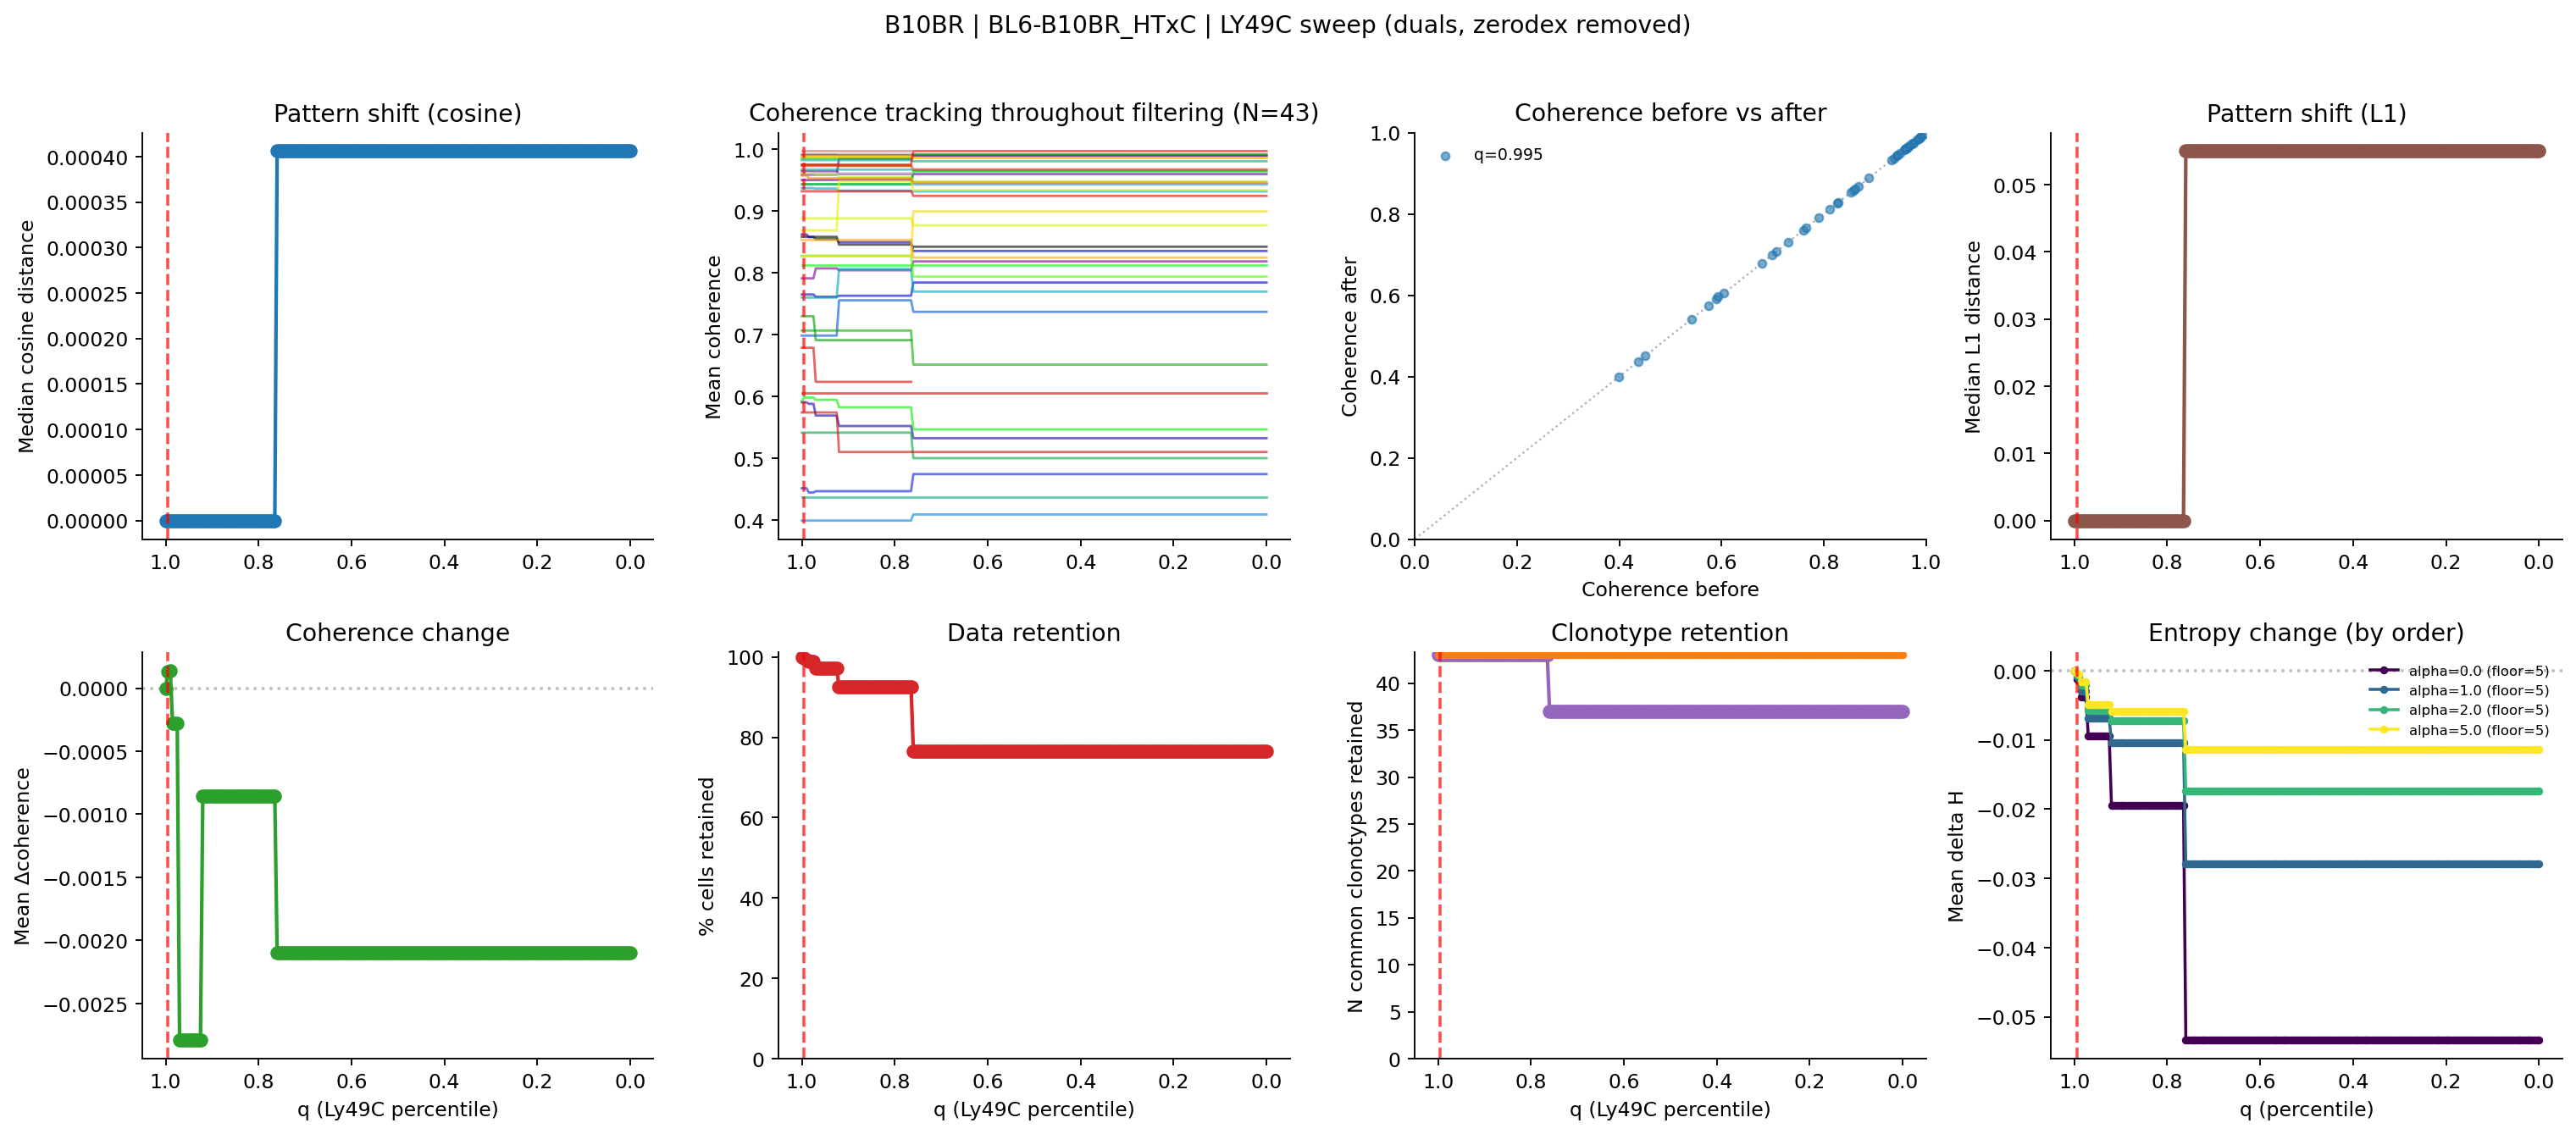

Data behind this chart, as committed beside it:
percentile, thresh_ly49c, n_cells, pct_cells_retained, n_clonotypes_baseline_ge5, n_clonotypes_filtered_retained, n_common_clonotypes_retained, median_cosine_dist, median_l1_dist, mean_entropy_change, mean_coherence_change
1.0, 53.0, 841, 100.0, 43, 43, 43, 0.0, 0.0, 0.0, 0.0
0.995, 5.0, 838, 99.64, 43, 43, 43, 0.0, 0.0, -0.0009037, 0.0001333
0.99, 4.0, 836, 99.41, 43, 43, 43, 0.0, 0.0, -0.001086, 0.0001381
0.985, 3.0, 831, 98.81, 43, 43, 43, 0.0, 0.0, -0.003003, -0.0002812
0.98, 3.0, 831, 98.81, 43, 43, 43, 0.0, 0.0, -0.003003, -0.0002812
0.975, 3.0, 831, 98.81, 43, 43, 43, 0.0, 0.0, -0.003003, -0.0002812
0.97, 2.0, 817, 97.15, 43, 43, 43, 0.0, 0.0, -0.006853, -0.002791
0.965, 2.0, 817, 97.15, 43, 43, 43, 0.0, 0.0, -0.006853, -0.002791
0.96, 2.0, 817, 97.15, 43, 43, 43, 0.0, 0.0, -0.006853, -0.002791
0.955, 2.0, 817, 97.15, 43, 43, 43, 0.0, 0.0, -0.006853, -0.002791
0.95, 2.0, 817, 97.15, 43, 43, 43, 0.0, 0.0, -0.006853, -0.002791
0.945, 2.0, 817, 97.15, 43, 43, 43, 0.0, 0.0, -0.006853, -0.002791
0.94, 2.0, 817, 97.15, 43, 43, 43, 0.0, 0.0, -0.006853, -0.002791
0.935, 2.0, 817, 97.15, 43, 43, 43, 0.0, 0.0, -0.006853, -0.002791
0.93, 2.0, 817, 97.15, 43, 43, 43, 0.0, 0.0, -0.006853, -0.002791
0.925, 2.0, 817, 97.15, 43, 43, 43, 0.0, 0.0, -0.006853, -0.002791
0.92, 1.0, 778, 92.51, 43, 43, 43, 0.0, 0.0, -0.0104, -0.0008556
0.915, 1.0, 778, 92.51, 43, 43, 43, 0.0, 0.0, -0.0104, -0.0008556
0.91, 1.0, 778, 92.51, 43, 43, 43, 0.0, 0.0, -0.0104, -0.0008556
0.905, 1.0, 778, 92.51, 43, 43, 43, 0.0, 0.0, -0.0104, -0.0008556
0.9, 1.0, 778, 92.51, 43, 43, 43, 0.0, 0.0, -0.0104, -0.0008556
0.895, 1.0, 778, 92.51, 43, 43, 43, 0.0, 0.0, -0.0104, -0.0008556
0.89, 1.0, 778, 92.51, 43, 43, 43, 0.0, 0.0, -0.0104, -0.0008556
0.885, 1.0, 778, 92.51, 43, 43, 43, 0.0, 0.0, -0.0104, -0.0008556
0.88, 1.0, 778, 92.51, 43, 43, 43, 0.0, 0.0, -0.0104, -0.0008556
0.875, 1.0, 778, 92.51, 43, 43, 43, 0.0, 0.0, -0.0104, -0.0008556
0.87, 1.0, 778, 92.51, 43, 43, 43, 0.0, 0.0, -0.0104, -0.0008556
0.865, 1.0, 778, 92.51, 43, 43, 43, 0.0, 0.0, -0.0104, -0.0008556
0.86, 1.0, 778, 92.51, 43, 43, 43, 0.0, 0.0, -0.0104, -0.0008556
0.855, 1.0, 778, 92.51, 43, 43, 43, 0.0, 0.0, -0.0104, -0.0008556
0.85, 1.0, 778, 92.51, 43, 43, 43, 0.0, 0.0, -0.0104, -0.0008556
0.845, 1.0, 778, 92.51, 43, 43, 43, 0.0, 0.0, -0.0104, -0.0008556
0.84, 1.0, 778, 92.51, 43, 43, 43, 0.0, 0.0, -0.0104, -0.0008556
0.835, 1.0, 778, 92.51, 43, 43, 43, 0.0, 0.0, -0.0104, -0.0008556
0.83, 1.0, 778, 92.51, 43, 43, 43, 0.0, 0.0, -0.0104, -0.0008556
0.825, 1.0, 778, 92.51, 43, 43, 43, 0.0, 0.0, -0.0104, -0.0008556
0.82, 1.0, 778, 92.51, 43, 43, 43, 0.0, 0.0, -0.0104, -0.0008556
0.815, 1.0, 778, 92.51, 43, 43, 43, 0.0, 0.0, -0.0104, -0.0008556
0.81, 1.0, 778, 92.51, 43, 43, 43, 0.0, 0.0, -0.0104, -0.0008556
0.805, 1.0, 778, 92.51, 43, 43, 43, 0.0, 0.0, -0.0104, -0.0008556
0.8, 1.0, 778, 92.51, 43, 43, 43, 0.0, 0.0, -0.0104, -0.0008556
0.795, 1.0, 778, 92.51, 43, 43, 43, 0.0, 0.0, -0.0104, -0.0008556
0.79, 1.0, 778, 92.51, 43, 43, 43, 0.0, 0.0, -0.0104, -0.0008556
0.785, 1.0, 778, 92.51, 43, 43, 43, 0.0, 0.0, -0.0104, -0.0008556
0.78, 1.0, 778, 92.51, 43, 43, 43, 0.0, 0.0, -0.0104, -0.0008556
0.775, 1.0, 778, 92.51, 43, 43, 43, 0.0, 0.0, -0.0104, -0.0008556
0.77, 1.0, 778, 92.51, 43, 43, 43, 0.0, 0.0, -0.0104, -0.0008556
0.765, 1.0, 778, 92.51, 43, 43, 43, 0.0, 0.0, -0.0104, -0.0008556
0.76, 0.0, 643, 76.46, 43, 37, 37, 0.000406, 0.05499, -0.0279, -0.002099
0.755, 0.0, 643, 76.46, 43, 37, 37, 0.000406, 0.05499, -0.0279, -0.002099
0.75, 0.0, 643, 76.46, 43, 37, 37, 0.000406, 0.05499, -0.0279, -0.002099
0.745, 0.0, 643, 76.46, 43, 37, 37, 0.000406, 0.05499, -0.0279, -0.002099
0.74, 0.0, 643, 76.46, 43, 37, 37, 0.000406, 0.05499, -0.0279, -0.002099
0.735, 0.0, 643, 76.46, 43, 37, 37, 0.000406, 0.05499, -0.0279, -0.002099
0.73, 0.0, 643, 76.46, 43, 37, 37, 0.000406, 0.05499, -0.0279, -0.002099
0.725, 0.0, 643, 76.46, 43, 37, 37, 0.000406, 0.05499, -0.0279, -0.002099
0.72, 0.0, 643, 76.46, 43, 37, 37, 0.000406, 0.05499, -0.0279, -0.002099
0.715, 0.0, 643, 76.46, 43, 37, 37, 0.000406, 0.05499, -0.0279, -0.002099
0.71, 0.0, 643, 76.46, 43, 37, 37, 0.000406, 0.05499, -0.0279, -0.002099
0.705, 0.0, 643, 76.46, 43, 37, 37, 0.000406, 0.05499, -0.0279, -0.002099
... 141 more rows
